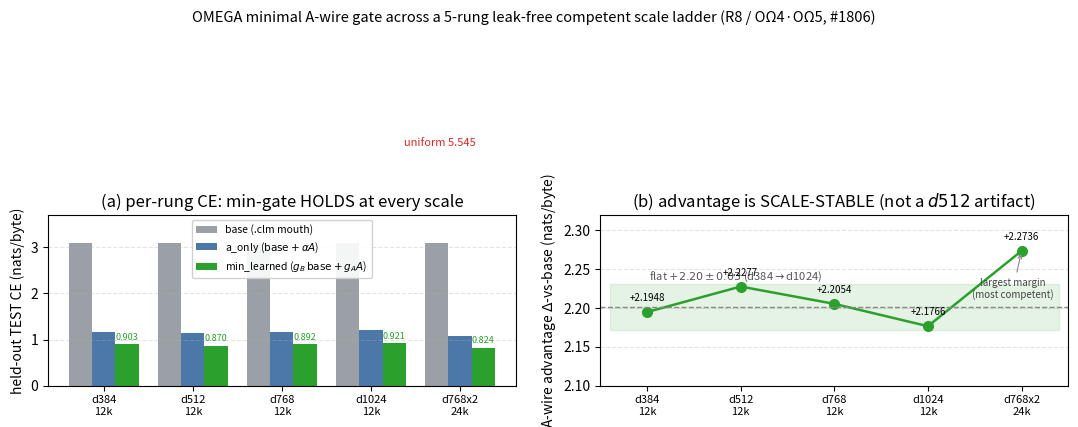

Generate this figure with matplotlib: (Note: this script raises an exception after producing the figure.)
#!/usr/bin/env python3
r"""fig01_scale_ladder.py — OMEGA R8 (OΩ4/OΩ5) scale-ladder figure.

EVERY value below is copied VERBATIM from the verdict:
  .verdicts/omega-engine/F-OMEGA-SCALE.txt
  (cross-checked against PAPER main.tex R8 table, #1806). NO fabricated points.

Left panel  — per-rung held-out TEST CE (nats/byte): base (flat 3.097779 every rung),
              a_only, and the minimal-gate min_learned, across the 5 leak-free competent
              rungs d384/d512/d768/d1024 (12000 steps) + the more-competent d768x2 (24000).
Right panel — the A-wire advantage Δ-vs-base per rung, showing it is FLAT at +2.20±0.03
              nats/byte across the dim ladder (SCALE-STABLE), the headline finding.

Output: figures/fig01_scale_ladder.pdf  (vector, embeds into main.tex via \includegraphics).
"""
import os
import matplotlib
matplotlib.use("Agg")
import matplotlib.pyplot as plt
import numpy as np

# --- verbatim from F-OMEGA-SCALE.txt per-rung table ---
rungs   = ["d384", "d512", "d768", "d1024", "d768x2"]
labels  = ["d384\n12k", "d512\n12k", "d768\n12k", "d1024\n12k", "d768x2\n24k"]
base    = [3.097779, 3.097779, 3.097779, 3.097779, 3.097779]   # flat every rung
a_only  = [1.163912, 1.135576, 1.161196, 1.200092, 1.082053]
min_lrn = [0.902957, 0.870090, 0.892407, 0.921136, 0.824209]
dvsbase = [2.1948,   2.2277,   2.2054,   2.1766,   2.2736]      # Δ-vs-base (a_only..)
uniform = 5.545177

# sanity: min_learned must be the lowest bar and HOLD (< a_only < base) every rung
for b, a, m in zip(base, a_only, min_lrn):
    assert m < a < b, (m, a, b)

x = np.arange(len(rungs))
w = 0.26

fig, (ax0, ax1) = plt.subplots(1, 2, figsize=(11.0, 4.2))

# ---- left: grouped CE bars ----
c_base = "#9aa0a6"; c_aonly = "#4c78a8"; c_min = "#2ca02c"
ax0.bar(x - w, base,    w, label="base (.clm mouth)", color=c_base)
ax0.bar(x,     a_only,  w, label=r"a_only ($\mathrm{base}+\alpha A$)", color=c_aonly)
ax0.bar(x + w, min_lrn, w, label=r"min_learned ($g_B\,\mathrm{base}+g_A A$)", color=c_min)
ax0.axhline(uniform, ls=":", lw=1.0, color="#d62728")
ax0.text(len(rungs) - 1 + 0.18, uniform - 0.18, "uniform 5.545",
         ha="right", va="top", fontsize=8, color="#d62728")
ax0.set_xticks(x); ax0.set_xticklabels(labels, fontsize=8)
ax0.set_ylabel("held-out TEST CE (nats/byte)")
ax0.set_title("(a) per-rung CE: min-gate HOLDS at every scale")
ax0.set_ylim(0, 3.7)
ax0.legend(fontsize=7.5, loc="upper center", ncol=1, framealpha=0.9)
ax0.grid(axis="y", ls="--", alpha=0.35)
# annotate the min_learned value above each green bar
for xi, m in zip(x, min_lrn):
    ax0.text(xi + w, m + 0.05, f"{m:.3f}", ha="center", va="bottom", fontsize=6.5, color=c_min)

# ---- right: Δ-vs-base advantage, flat across the ladder ----
ax1.plot(x, dvsbase, "o-", color=c_min, lw=1.8, ms=7)
mean = np.mean(dvsbase[:4])  # d384..d1024 (the dim ladder, per the +2.20±0.03 claim)
ax1.axhline(mean, ls="--", lw=1.0, color="#888")
ax1.fill_between([-0.4, len(rungs) - 0.6], mean - 0.03, mean + 0.03,
                 color="#2ca02c", alpha=0.12, zorder=0)
ax1.text(0.02, mean + 0.035, r"flat $+2.20\pm0.03$ (d384$\to$d1024)",
         fontsize=8, color="#555")
for xi, dv in zip(x, dvsbase):
    ax1.annotate(f"+{dv:.4f}", (xi, dv), textcoords="offset points",
                 xytext=(0, 8), ha="center", fontsize=7)
# flag the more-competent rung as the largest margin
ax1.annotate("largest margin\n(most competent)", (4, dvsbase[4]),
             textcoords="offset points", xytext=(-6, -34), ha="center",
             fontsize=7, color="#444",
             arrowprops=dict(arrowstyle="->", color="#888", lw=0.8))
ax1.set_xticks(x); ax1.set_xticklabels(labels, fontsize=8)
ax1.set_ylabel(r"A-wire advantage $\Delta$-vs-base (nats/byte)")
ax1.set_title("(b) advantage is SCALE-STABLE (not a $d512$ artifact)")
ax1.set_ylim(2.10, 2.32)
ax1.set_xlim(-0.5, len(rungs) - 0.5)
ax1.grid(axis="y", ls="--", alpha=0.35)

fig.suptitle("OMEGA minimal A-wire gate across a 5-rung leak-free competent scale ladder "
             "(R8 / OΩ4·OΩ5, #1806)", fontsize=10.5, y=1.005)
fig.tight_layout(rect=[0, 0, 1, 0.97])

out = os.path.join(os.path.dirname(os.path.dirname(os.path.abspath(__file__))),
                   "fig01_scale_ladder.pdf")
fig.savefig(out, bbox_inches="tight")
print(f"[fig01] wrote {out}")
